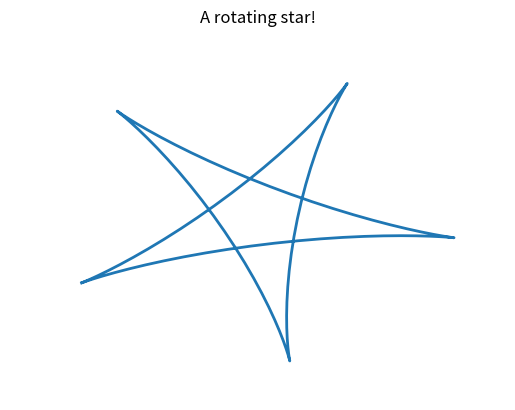

This chart was generated by the following Python code: (Note: this script raises an exception after producing the figure.)
# importing required modules
import matplotlib.pyplot as plt
import matplotlib.animation as animation
import numpy as np

# create a figure, axis and plot element
fig = plt.figure()
ax = plt.axes(xlim=(-25, 25), ylim=(-25, 25))
line, = ax.plot([], [], lw=2)

# initialization function
def init():
	# creating an empty plot/frame
	line.set_data([], [])
	return line,

# set of points for a star (could be any curve)
p = np.arange(0, 4*np.pi, 0.1)
x = 12*np.cos(p) + 8*np.cos(1.5*p)
y = 12*np.sin(p) - 8*np.sin(1.5*p)

# animation function
def animate(i):
	# t is a parameter
	t = 0.1*i
	
	# x, y values to be plotted
	X = x*np.cos(t) - y*np.sin(t)
	Y = y*np.cos(t) + x*np.sin(t)
	
	# set/update the x and y axes data
	line.set_data(X, Y)
	
	# return line object
	return line,
	
# setting a title for the plot
plt.title('A rotating star!')
# hiding the axis details
plt.axis('off')

# call the animator	
anim = animation.FuncAnimation(fig, animate, init_func=init,
							frames=100, interval=100, blit=True)

# save the animation as mp4 video file
anim.save('basic_animation.mp4', writer = 'ffmpeg', fps = 10)

# show the plot
plt.show()
